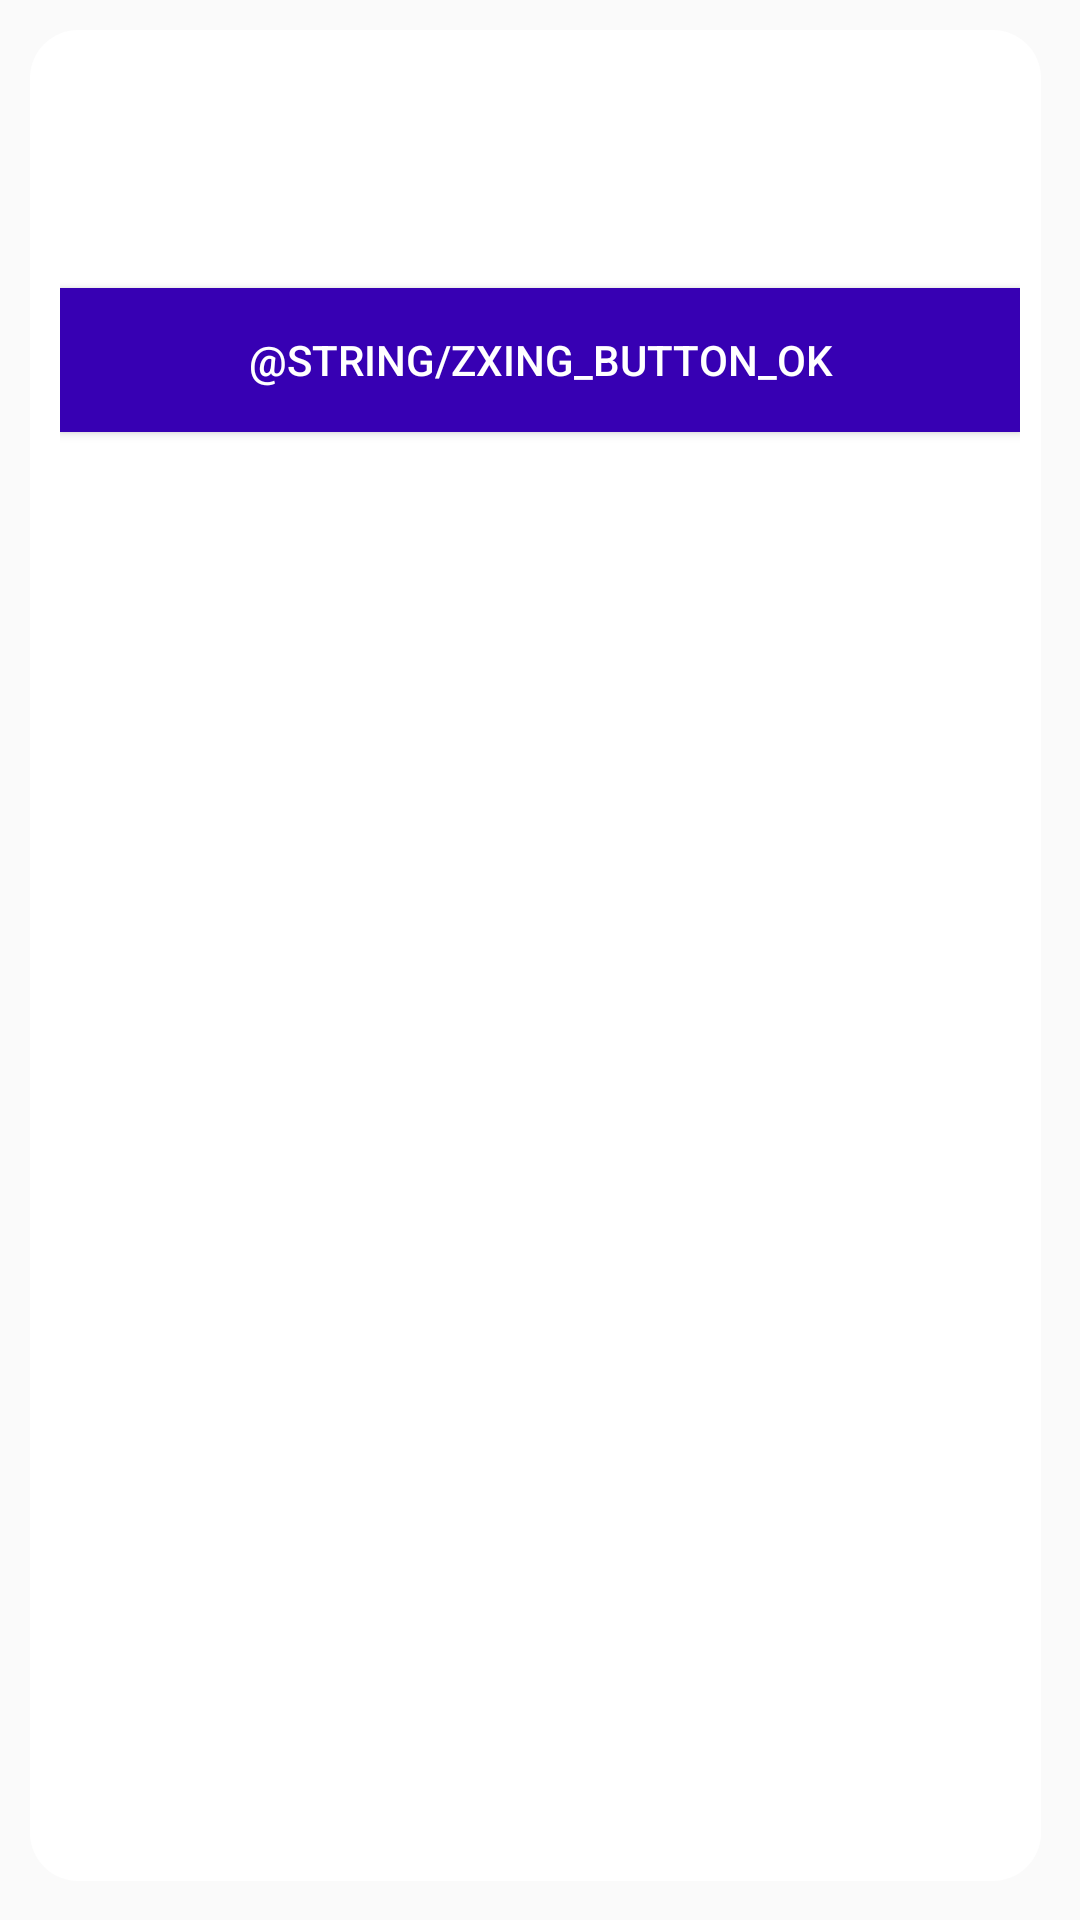

Produce the Android XML layout that renders to this screen, including the resource entries it uses.
<!-- AndroidManifest.xml: application theme Theme.AppCompat.Light.NoActionBar -->
<!-- res/layout/dialog_error.xml -->
<?xml version="1.0" encoding="utf-8"?>
<LinearLayout xmlns:android="http://schemas.android.com/apk/res/android"
    xmlns:tools="http://schemas.android.com/tools"
    android:layout_width="wrap_content"
    android:layout_height="wrap_content"
    android:background="@drawable/rounded_dialog_background"
    android:orientation="vertical"
    android:padding="20dp">

    <TextView
        android:id="@+id/dialog_title"
        android:layout_width="match_parent"
        android:layout_height="wrap_content"
        android:textSize="18sp"
        android:textStyle="bold"
        android:textColor="@android:color/black" />

    <TextView
        android:id="@+id/dialog_message"
        android:layout_width="match_parent"
        android:layout_height="wrap_content"
        android:textSize="16sp"
        android:layout_marginTop="10dp"
        android:textColor="@android:color/black" />

    <Button
        android:id="@+id/dialog_button"
        android:layout_width="match_parent"
        android:layout_height="wrap_content"
        android:layout_marginTop="20dp"
        android:background="@color/purple_700"
        android:text="@string/zxing_button_ok"
        android:textColor="@color/white"
        tools:ignore="TextContrastCheck" />
</LinearLayout>
<!-- resources referenced by this layout -->
<resources>
  <color name="purple_700">#FF3700B3</color>
  <color name="white">#FFFFFFFF</color>
  <!-- drawable rounded_dialog_background (drawable) -->
  <?xml version="1.0" encoding="utf-8"?>
  <layer-list xmlns:android="http://schemas.android.com/apk/res/android">
      <item>
          <shape android:shape="rectangle">
              <corners android:radius="16dp" />
              <solid android:color="#00E6E2E2" />
              <padding android:left="10dp" android:top="10dp" android:right="10dp" android:bottom="10dp"/>
          </shape>
      </item>
      <item android:right="3dp" android:bottom="3dp">
          <shape android:shape="rectangle">
              <corners android:radius="16dp" />
              <solid android:color="@color/white" />
              <padding android:left="10dp" android:top="10dp" android:right="10dp" android:bottom="10dp"/>
          </shape>
      </item>
  </layer-list>
</resources>
